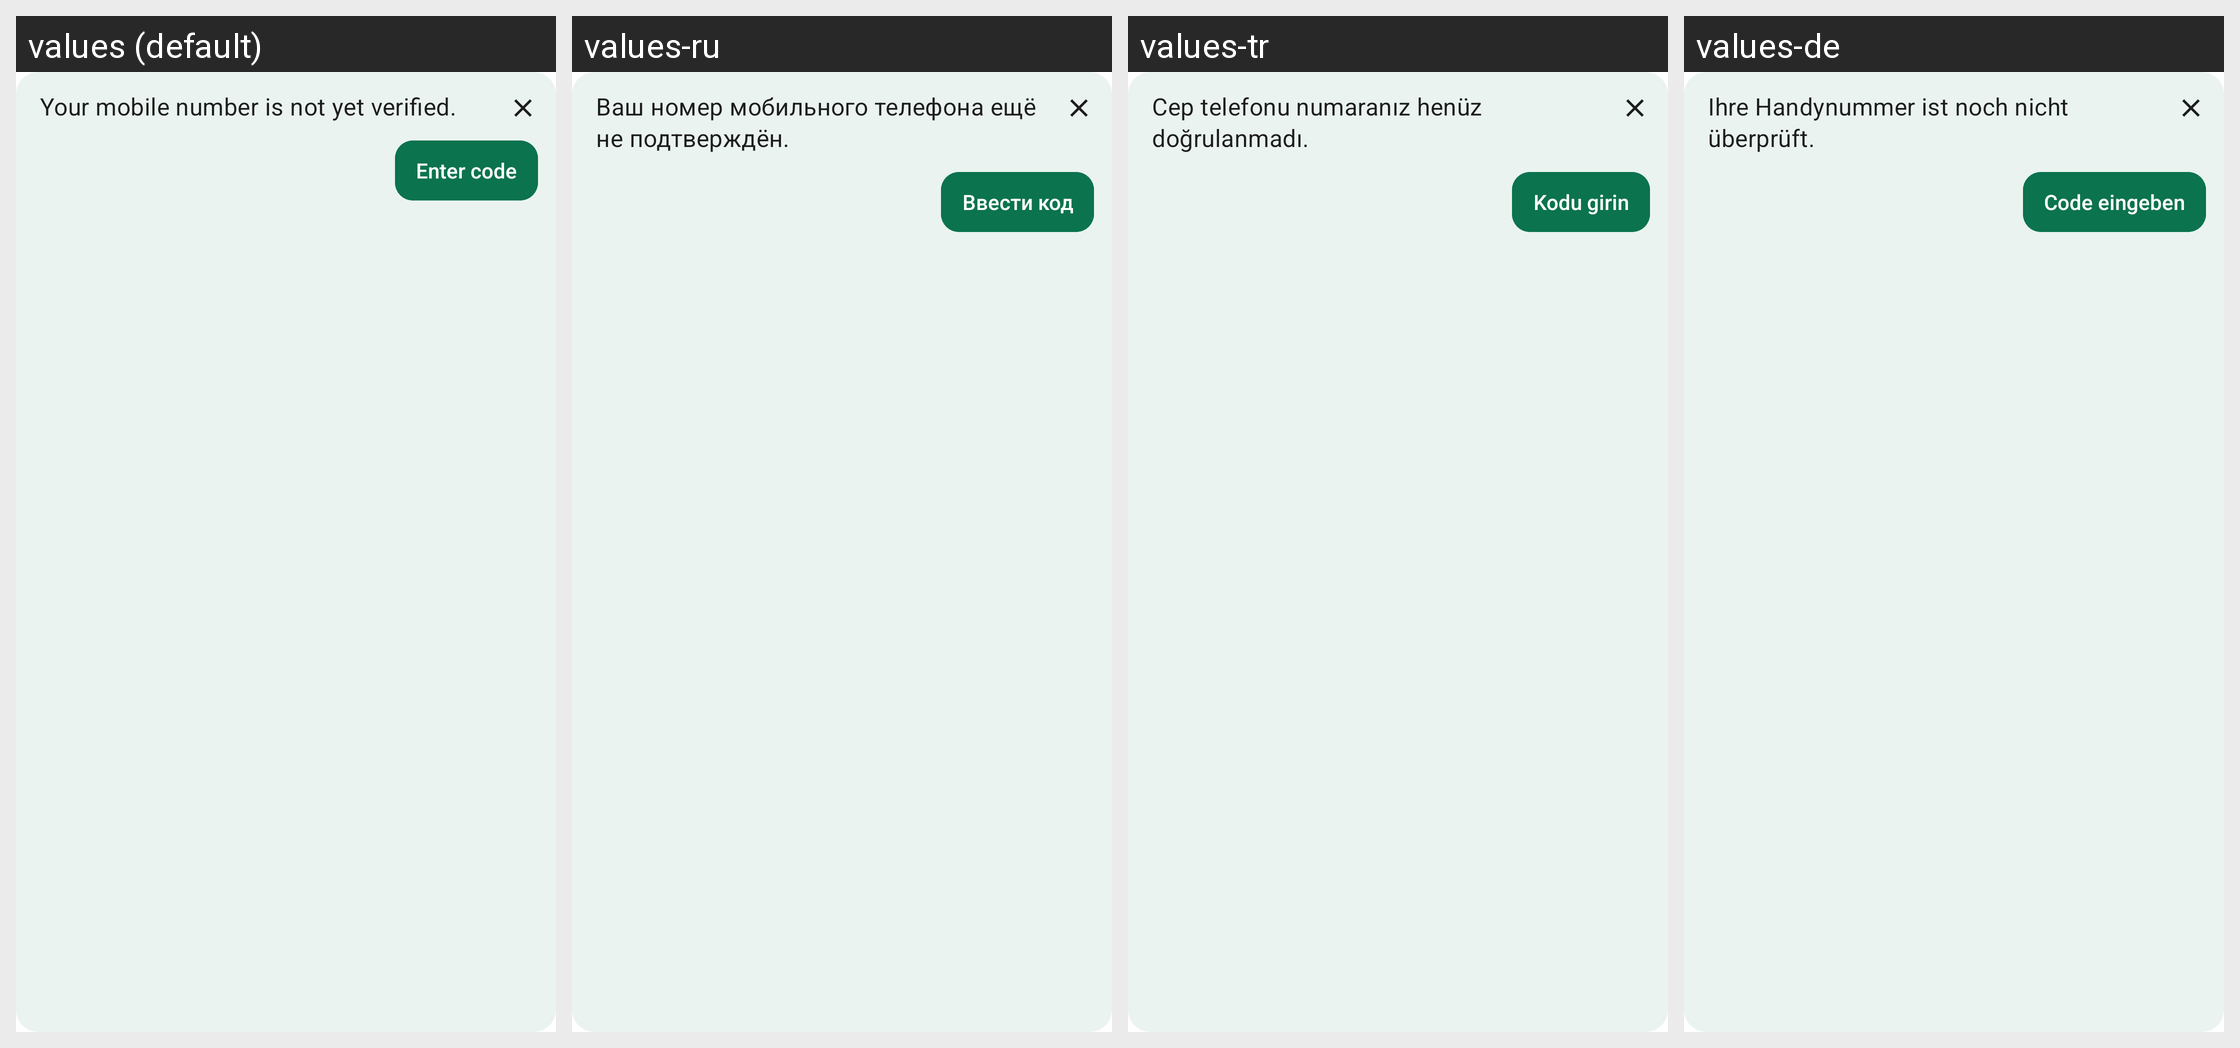

This grid shows one Android layout under several languages. Give, for every string resource on the screen, its name, the default text and each shown locale's text.
Android screen res/layout/notice_sms_verification.xml rendered under 4 locales, left to right: values (default), values-ru, values-tr, values-de. Device: Nexus 5 (rendered at 1080×1920; each locale shown at half size, 540×960, under a caption strip naming it); theme AppBaseTheme.
Other locales in the repository, not shown: values-be-rBY, values-bg, values-ca, values-cs, values-es, values-fr, values-gsw, values-hu, values-it, values-ja, values-nl-rNL, values-no, values-pl, values-pt-rBR, values-rm, values-sk, values-uk, values-zh-rCN, values-zh-rTW.
Strings drawn on this screen, with the default value and each locale's value (text and hints the layout hard-codes, and strings that could not be matched under every locale, appear in the picture but are not listed):

pending_sms_verification_notice
  values: Your mobile number is not yet verified.
  values-ru: Ваш номер мобильного телефона ещё не подтверждён.
  values-tr: Cep telefonu numaranız henüz doğrulanmadı.
  values-de: Ihre Handynummer ist noch nicht überprüft.

enter_code_hint
  values: Enter code
  values-ru: Ввести код
  values-tr: Kodu girin
  values-de: Code eingeben
